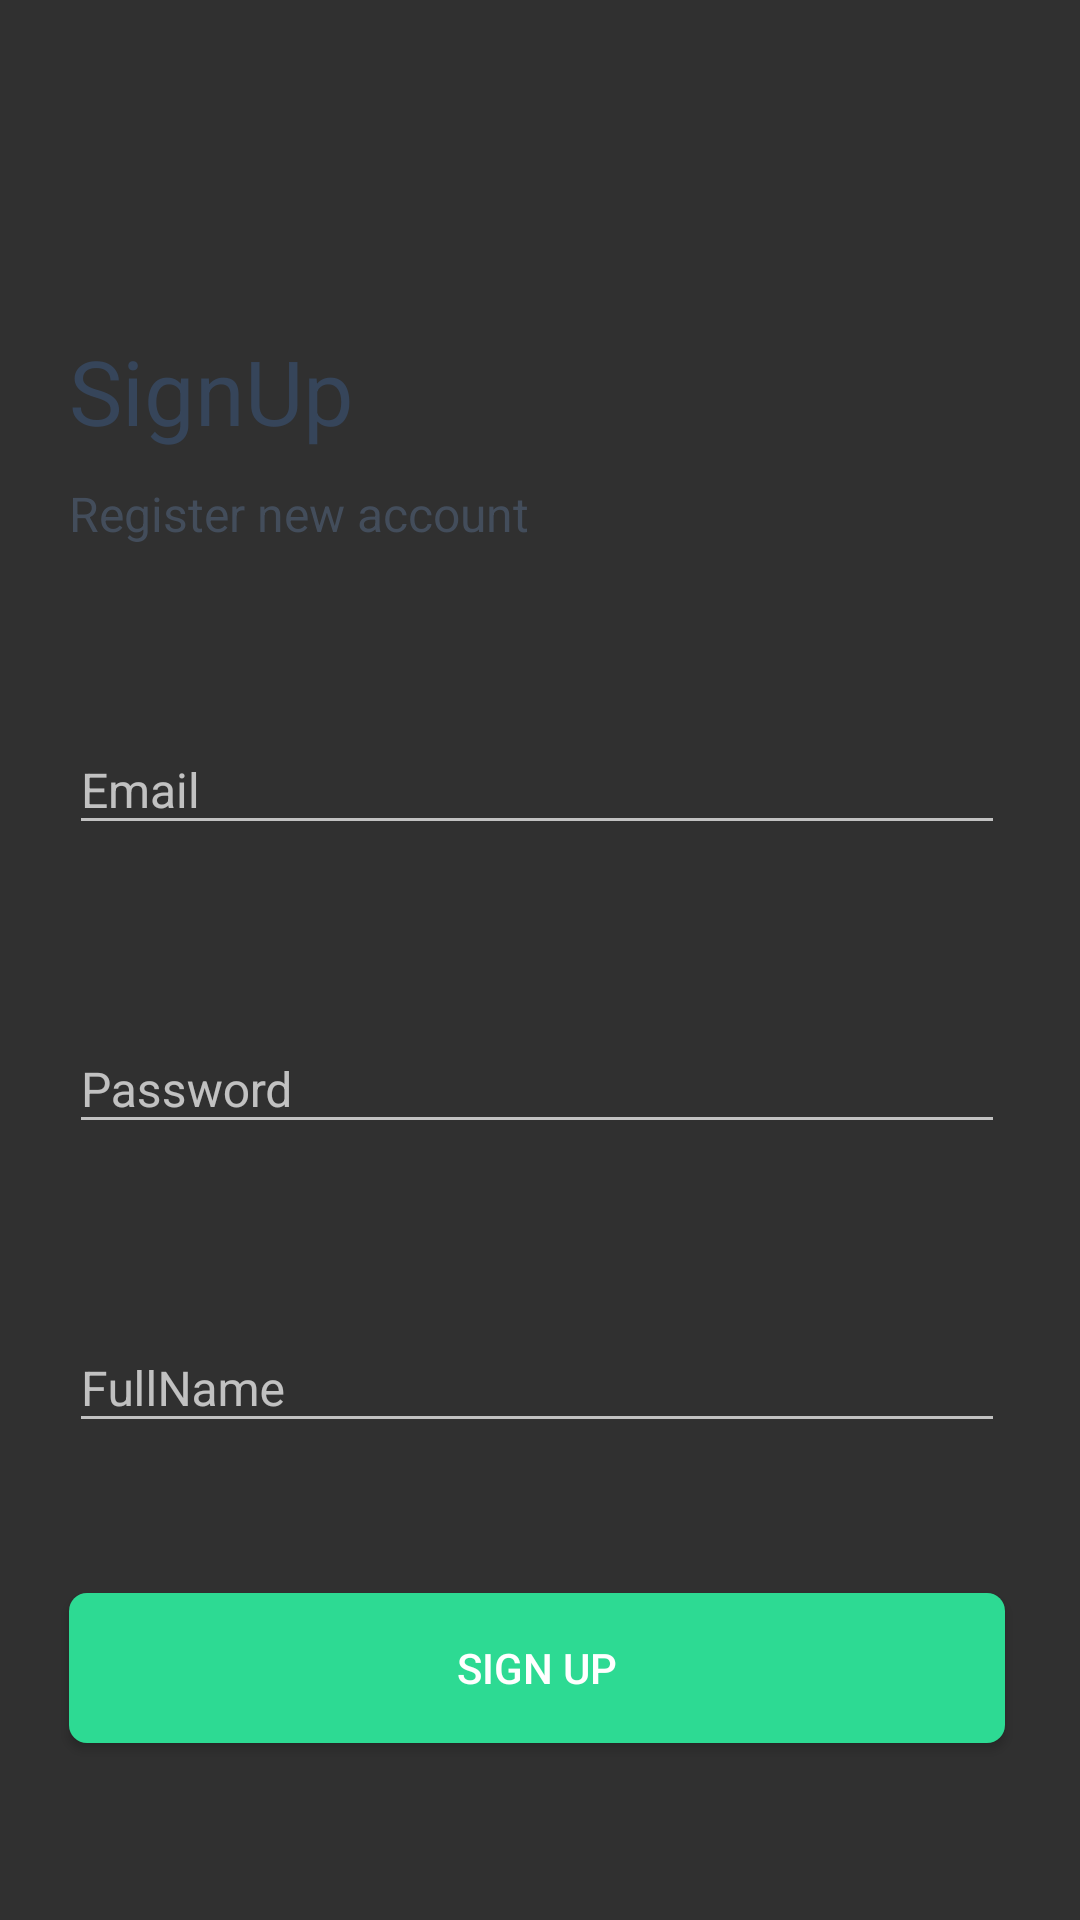

This screen was rendered from an Android layout file. Write that file and the resources it references.
<!-- AndroidManifest.xml: application theme Theme.Design.NoActionBar -->
<!-- res/layout/activity_sign_up.xml -->
<?xml version="1.0" encoding="utf-8"?>
<androidx.constraintlayout.widget.ConstraintLayout xmlns:android="http://schemas.android.com/apk/res/android"
    xmlns:app="http://schemas.android.com/apk/res-auto"
    xmlns:tools="http://schemas.android.com/tools"
    android:layout_width="match_parent"
    android:layout_height="match_parent"
    tools:context=".account.SignUpActivity">
    <TextView
        android:id="@+id/hello"
        android:layout_width="wrap_content"
        android:layout_height="wrap_content"
        android:layout_alignParentLeft="true"
        android:layout_alignParentTop="true"
        android:layout_marginStart="23dp"
        android:layout_marginTop="110dp"
        android:gravity="top"
        android:text="SignUp"
        android:textAppearance="@style/hello"
        app:layout_constraintStart_toStartOf="parent"
        app:layout_constraintTop_toTopOf="parent" />

    <TextView
        android:id="@+id/let_s_learn"
        android:layout_width="wrap_content"
        android:layout_height="wrap_content"
        android:layout_alignParentLeft="true"
        android:layout_alignParentTop="true"
        android:layout_marginTop="10dp"
        android:alpha="0.8"
        android:gravity="top"
        android:text="Register new account"
        android:textAppearance="@style/let_s_learn"
        app:layout_constraintStart_toStartOf="@+id/hello"
        app:layout_constraintTop_toBottomOf="@+id/hello" />

    <com.google.android.material.textfield.TextInputLayout
        android:id="@+id/textInputLayout"
        android:layout_width="0dp"
        android:layout_height="wrap_content"
        android:layout_marginTop="50dp"
        android:layout_marginEnd="25dp"
        app:layout_constraintEnd_toEndOf="parent"
        app:layout_constraintStart_toStartOf="@+id/let_s_learn"
        app:layout_constraintTop_toBottomOf="@+id/let_s_learn">

        <EditText
            android:id="@+id/txtEmailSignUp"
            android:layout_width="match_parent"
            android:layout_height="wrap_content"
            android:hint="Email"
            android:inputType="textEmailAddress"
            android:textSize="16dp"
            app:layout_constraintStart_toStartOf="@+id/let_s_learn"
            tools:layout_editor_absoluteY="300dp" />

    </com.google.android.material.textfield.TextInputLayout>

    <com.google.android.material.textfield.TextInputLayout
        android:id="@+id/textInputLayout1"
        android:layout_width="0dp"
        android:layout_height="wrap_content"
        android:layout_marginTop="50dp"
        app:layout_constraintEnd_toEndOf="@+id/textInputLayout"
        app:layout_constraintHorizontal_bias="0.0"
        app:layout_constraintStart_toStartOf="@+id/textInputLayout"
        app:layout_constraintTop_toBottomOf="@+id/textInputLayout">
        <EditText
            android:id="@+id/txtPassSignUp"
            android:layout_width="match_parent"
            android:layout_height="wrap_content"
            android:hint="Password"
            android:inputType="textPassword"
            android:textSize="16dp"
            tools:layout_editor_absoluteX="12dp"
            tools:layout_editor_absoluteY="371dp" />

    </com.google.android.material.textfield.TextInputLayout>
    <com.google.android.material.textfield.TextInputLayout
        android:id="@+id/textInputLayout2"
        android:layout_width="0dp"
        android:layout_height="wrap_content"
        android:layout_marginTop="50dp"
        app:layout_constraintEnd_toEndOf="@+id/textInputLayout1"
        app:layout_constraintHorizontal_bias="0.0"
        app:layout_constraintStart_toStartOf="@+id/textInputLayout1"
        app:layout_constraintTop_toBottomOf="@+id/textInputLayout1">
        <EditText
            android:id="@+id/txtFullNameSignUp"
            android:layout_width="match_parent"
            android:layout_height="wrap_content"
            android:hint="FullName"
            android:textSize="16dp"
            tools:layout_editor_absoluteX="12dp"
            tools:layout_editor_absoluteY="371dp" />

    </com.google.android.material.textfield.TextInputLayout>

    <Button
        android:id="@+id/btnSignUp"
        android:layout_width="0dp"
        android:layout_height="50dp"
        android:layout_alignParentLeft="true"
        android:layout_alignParentTop="true"
        android:layout_marginTop="50dp"
        android:background="@drawable/rectangle_2"
        android:text="Sign Up"
        app:layout_constraintEnd_toEndOf="@+id/textInputLayout2"
        app:layout_constraintStart_toStartOf="@+id/textInputLayout2"
        app:layout_constraintTop_toBottomOf="@+id/textInputLayout2" />

    <ProgressBar
        android:id="@+id/progressBar2"
        style="?android:attr/progressBarStyle"
        android:layout_width="wrap_content"
        android:layout_height="wrap_content"
        android:visibility="gone"
        app:layout_constraintBottom_toBottomOf="parent"
        app:layout_constraintEnd_toEndOf="parent"
        app:layout_constraintStart_toStartOf="parent"
        app:layout_constraintTop_toBottomOf="@+id/btnSignUp" />


</androidx.constraintlayout.widget.ConstraintLayout>
<!-- resources referenced by this layout -->
<resources>
  <!-- drawable rectangle_2 (drawable) -->
  <?xml version="1.0" encoding="utf-8"?>
  <selector xmlns:android="http://schemas.android.com/apk/res/android">
      <item android:state_pressed="false">
          <shape>
              <solid android:color="#2DDA93" />
              <corners android:radius="6dp" />
          </shape>
      </item>
      <item android:state_pressed="true">
          <shape>
              <solid android:color="#4DD69E" />
              <corners android:radius="6dp" />
              <stroke android:width="1dp"
                  android:color="#3E3C3C"/>
          </shape>
      </item>
  </selector>
  <style name="hello"><item name="android:textSize">30sp</item>
          <item name="android:textColor">#36455A</item></style>
  <style name="let_s_learn">
          <item name="android:textSize">16sp</item>
          <item name="android:textColor">#495566</item>&gt;</style>
</resources>
